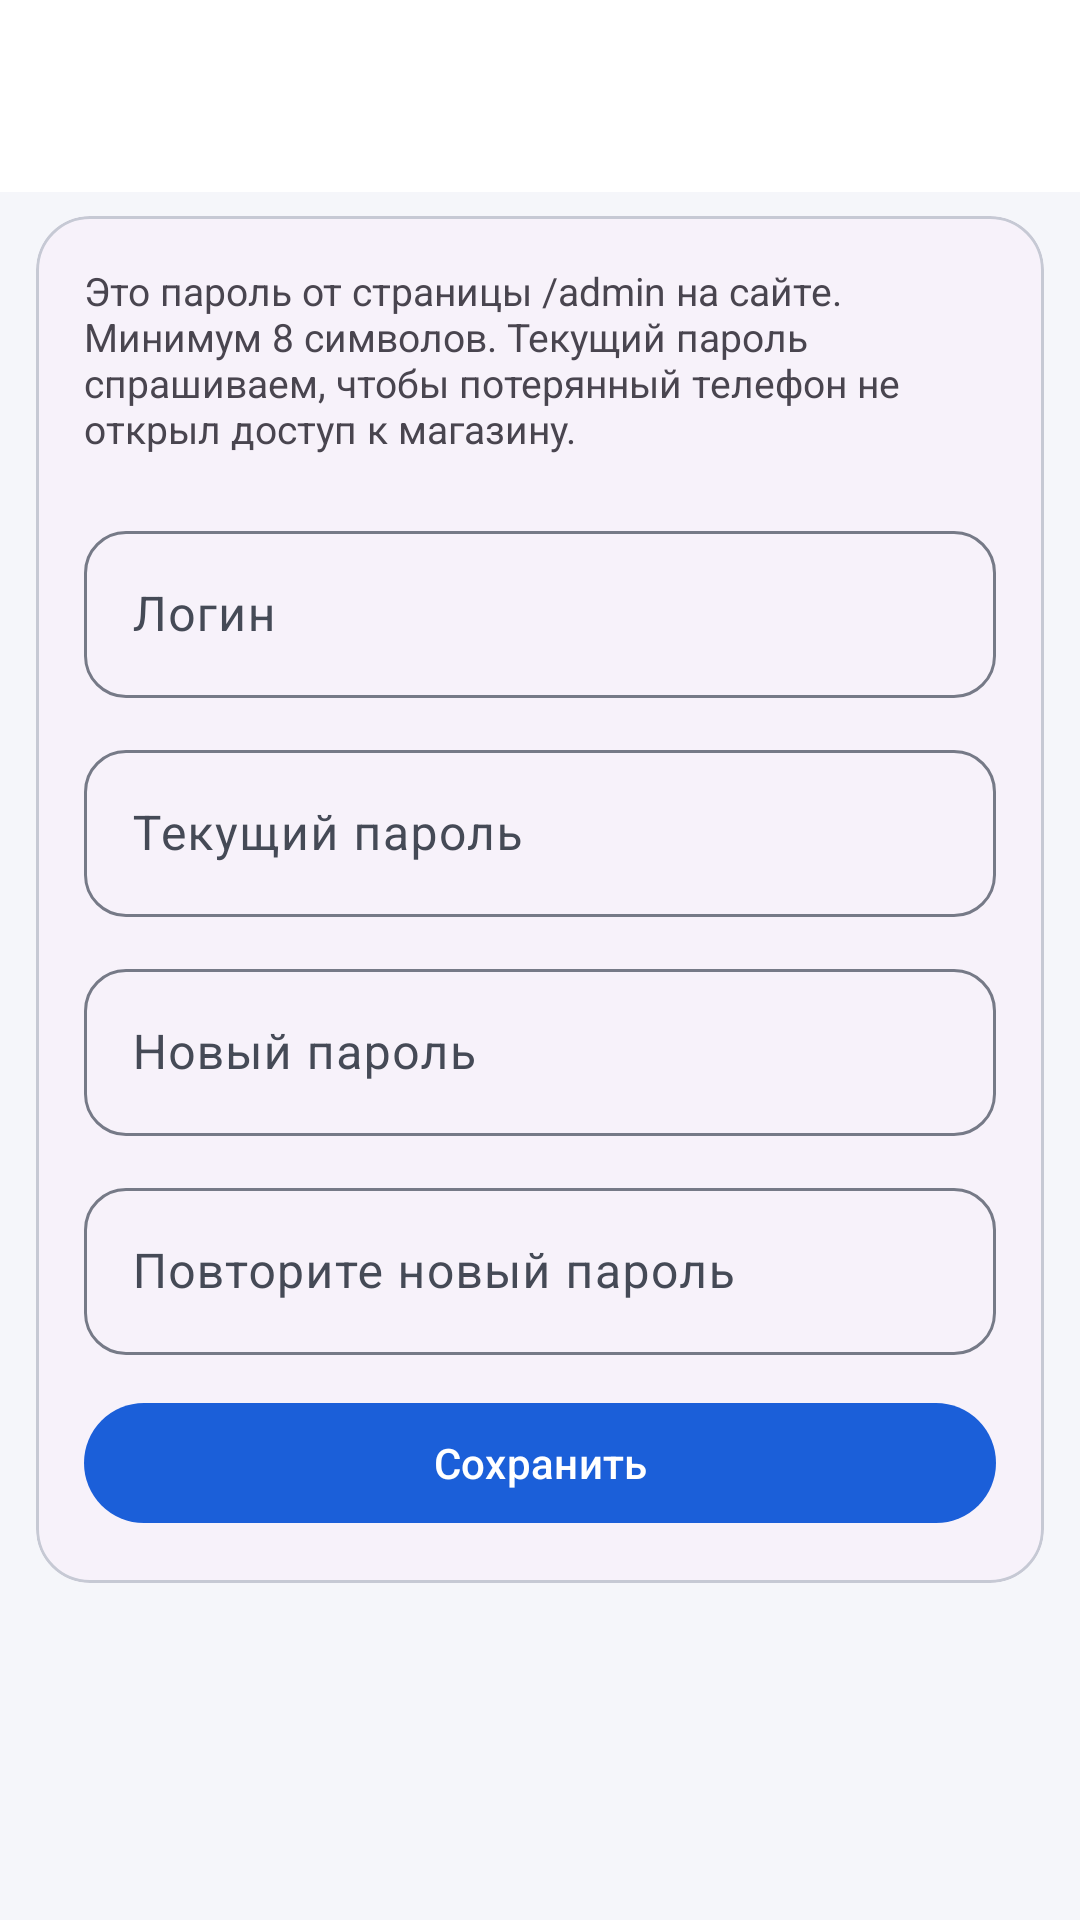

Write the Android layout XML for this screen, with the resource values it uses.
<!-- AndroidManifest.xml: application theme Theme.CRMSistems -->
<!-- res/layout/activity_admin_password.xml -->
<?xml version="1.0" encoding="utf-8"?>
<LinearLayout xmlns:android="http://schemas.android.com/apk/res/android"
    android:id="@+id/root"
    android:layout_width="match_parent"
    android:layout_height="match_parent"
    android:background="?android:attr/colorBackground"
    android:orientation="vertical">

    <include
        android:id="@+id/appbarInc"
        layout="@layout/view_toolbar" />

    <androidx.core.widget.NestedScrollView
        android:id="@+id/scroll"
        android:layout_width="match_parent"
        android:layout_height="0dp"
        android:layout_weight="1">

        <com.google.android.material.card.MaterialCardView
            style="@style/Widget.Crm.Card"
            android:layout_width="match_parent"
            android:layout_height="wrap_content">

            <LinearLayout
                android:layout_width="match_parent"
                android:layout_height="wrap_content"
                android:orientation="vertical"
                android:padding="16dp">

                <TextView
                    android:layout_width="match_parent"
                    android:layout_height="wrap_content"
                    android:layout_marginBottom="8dp"
                    android:text="@string/admin_pwd_hint"
                    android:textSize="13sp"
                    android:textColor="?android:attr/textColorSecondary" />

                <com.google.android.material.textfield.TextInputLayout
                    style="@style/Widget.Crm.TextField"
                    android:hint="@string/admin_pwd_login">

                    <com.google.android.material.textfield.TextInputEditText
                        android:id="@+id/login"
                        android:layout_width="match_parent"
                        android:layout_height="wrap_content"
                        android:inputType="text" />
                </com.google.android.material.textfield.TextInputLayout>

                <com.google.android.material.textfield.TextInputLayout
                    style="@style/Widget.Crm.TextField"
                    android:hint="@string/admin_pwd_old">

                    <com.google.android.material.textfield.TextInputEditText
                        android:id="@+id/oldPassword"
                        android:layout_width="match_parent"
                        android:layout_height="wrap_content"
                        android:inputType="textPassword" />
                </com.google.android.material.textfield.TextInputLayout>

                <com.google.android.material.textfield.TextInputLayout
                    style="@style/Widget.Crm.TextField"
                    android:hint="@string/admin_pwd_new">

                    <com.google.android.material.textfield.TextInputEditText
                        android:id="@+id/newPassword"
                        android:layout_width="match_parent"
                        android:layout_height="wrap_content"
                        android:inputType="textPassword" />
                </com.google.android.material.textfield.TextInputLayout>

                <com.google.android.material.textfield.TextInputLayout
                    style="@style/Widget.Crm.TextField"
                    android:hint="@string/admin_pwd_new2">

                    <com.google.android.material.textfield.TextInputEditText
                        android:id="@+id/newPassword2"
                        android:layout_width="match_parent"
                        android:layout_height="wrap_content"
                        android:inputType="textPassword" />
                </com.google.android.material.textfield.TextInputLayout>

                <com.google.android.material.button.MaterialButton
                    android:id="@+id/save"
                    android:layout_width="match_parent"
                    android:layout_height="wrap_content"
                    android:layout_marginTop="12dp"
                    android:text="@string/admin_pwd_save" />

                <ProgressBar
                    android:id="@+id/progress"
                    style="?android:attr/progressBarStyleHorizontal"
                    android:layout_width="match_parent"
                    android:layout_height="wrap_content"
                    android:layout_marginTop="8dp"
                    android:indeterminate="true"
                    android:visibility="gone" />
            </LinearLayout>
        </com.google.android.material.card.MaterialCardView>
    </androidx.core.widget.NestedScrollView>
</LinearLayout>
<!-- res/layout/view_toolbar.xml (included above) -->
<?xml version="1.0" encoding="utf-8"?>
<com.google.android.material.appbar.AppBarLayout xmlns:android="http://schemas.android.com/apk/res/android"
    xmlns:app="http://schemas.android.com/apk/res-auto"
    android:id="@+id/appBar"
    android:layout_width="match_parent"
    android:layout_height="wrap_content">

    <com.google.android.material.appbar.MaterialToolbar
        android:id="@+id/toolbar"
        android:layout_width="match_parent"
        android:layout_height="?attr/actionBarSize"
        app:navigationIcon="@drawable/ic_arrow_back" />
</com.google.android.material.appbar.AppBarLayout>
<!-- resources referenced by this layout -->
<resources>
  <string name="admin_pwd_hint">Это пароль от страницы /admin на сайте. Минимум 8 символов. Текущий пароль спрашиваем, чтобы потерянный телефон не открыл доступ к магазину.</string>
  <string name="admin_pwd_login">Логин</string>
  <string name="admin_pwd_new">Новый пароль</string>
  <string name="admin_pwd_new2">Повторите новый пароль</string>
  <string name="admin_pwd_old">Текущий пароль</string>
  <string name="admin_pwd_save">Сохранить</string>
  <style name="Widget.Crm.Card" parent="Widget.Material3.CardView.Elevated">
          <item name="cardCornerRadius">18dp</item>
          <item name="cardElevation">0dp</item>
          <item name="strokeWidth">1dp</item>
          <item name="strokeColor">?attr/colorOutlineVariant</item>
          <item name="android:layout_marginStart">12dp</item>
          <item name="android:layout_marginEnd">12dp</item>
          <item name="android:layout_marginTop">8dp</item>
      </style>
  <style name="Widget.Crm.TextField" parent="Widget.Material3.TextInputLayout.OutlinedBox">
          <item name="android:layout_width">match_parent</item>
          <item name="android:layout_height">wrap_content</item>
          <item name="boxCornerRadiusTopStart">14dp</item>
          <item name="boxCornerRadiusTopEnd">14dp</item>
          <item name="boxCornerRadiusBottomStart">14dp</item>
          <item name="boxCornerRadiusBottomEnd">14dp</item>
          <item name="android:layout_marginTop">12dp</item>
      </style>
  <style name="Theme.CRMSistems" parent="Base.Theme.CRMSistems" />
  <style name="Base.Theme.CRMSistems" parent="Theme.Material3.DayNight.NoActionBar">
          <item name="colorPrimary">#1B5FD9</item>
          <item name="colorOnPrimary">#FFFFFF</item>
          <item name="colorPrimaryContainer">#DCE6FF</item>
          <item name="colorOnPrimaryContainer">#001B4B</item>
  
          <item name="colorSecondary">#00875A</item>
          <item name="colorOnSecondary">#FFFFFF</item>
          <item name="colorSecondaryContainer">#C6F2E1</item>
          <item name="colorOnSecondaryContainer">#00281A</item>
  
          <item name="colorTertiary">#7A5AF8</item>
          <item name="colorOnTertiary">#FFFFFF</item>
          <item name="colorTertiaryContainer">#E7DEFF</item>
          <item name="colorOnTertiaryContainer">#22005D</item>
  
          <item name="colorError">#BA1A1A</item>
          <item name="colorOnError">#FFFFFF</item>
          <item name="colorErrorContainer">#FFDAD6</item>
          <item name="colorOnErrorContainer">#410002</item>
  
          <item name="android:colorBackground">#F5F6FA</item>
          <item name="colorOnBackground">#191C22</item>
          <item name="colorSurface">#FFFFFF</item>
          <item name="colorOnSurface">#191C22</item>
          <item name="colorSurfaceVariant">#E2E4EE</item>
          <item name="colorOnSurfaceVariant">#454A56</item>
          <item name="colorOutline">#767A87</item>
          <item name="colorOutlineVariant">#C6C9D4</item>
  
          <item name="android:windowLightStatusBar">true</item>
          <item name="android:windowLightNavigationBar">true</item>
          <item name="android:statusBarColor" tools:targetApi="21">@android:color/transparent</item>
          <item name="android:navigationBarColor" tools:targetApi="21">@android:color/transparent</item>
      </style>
</resources>
